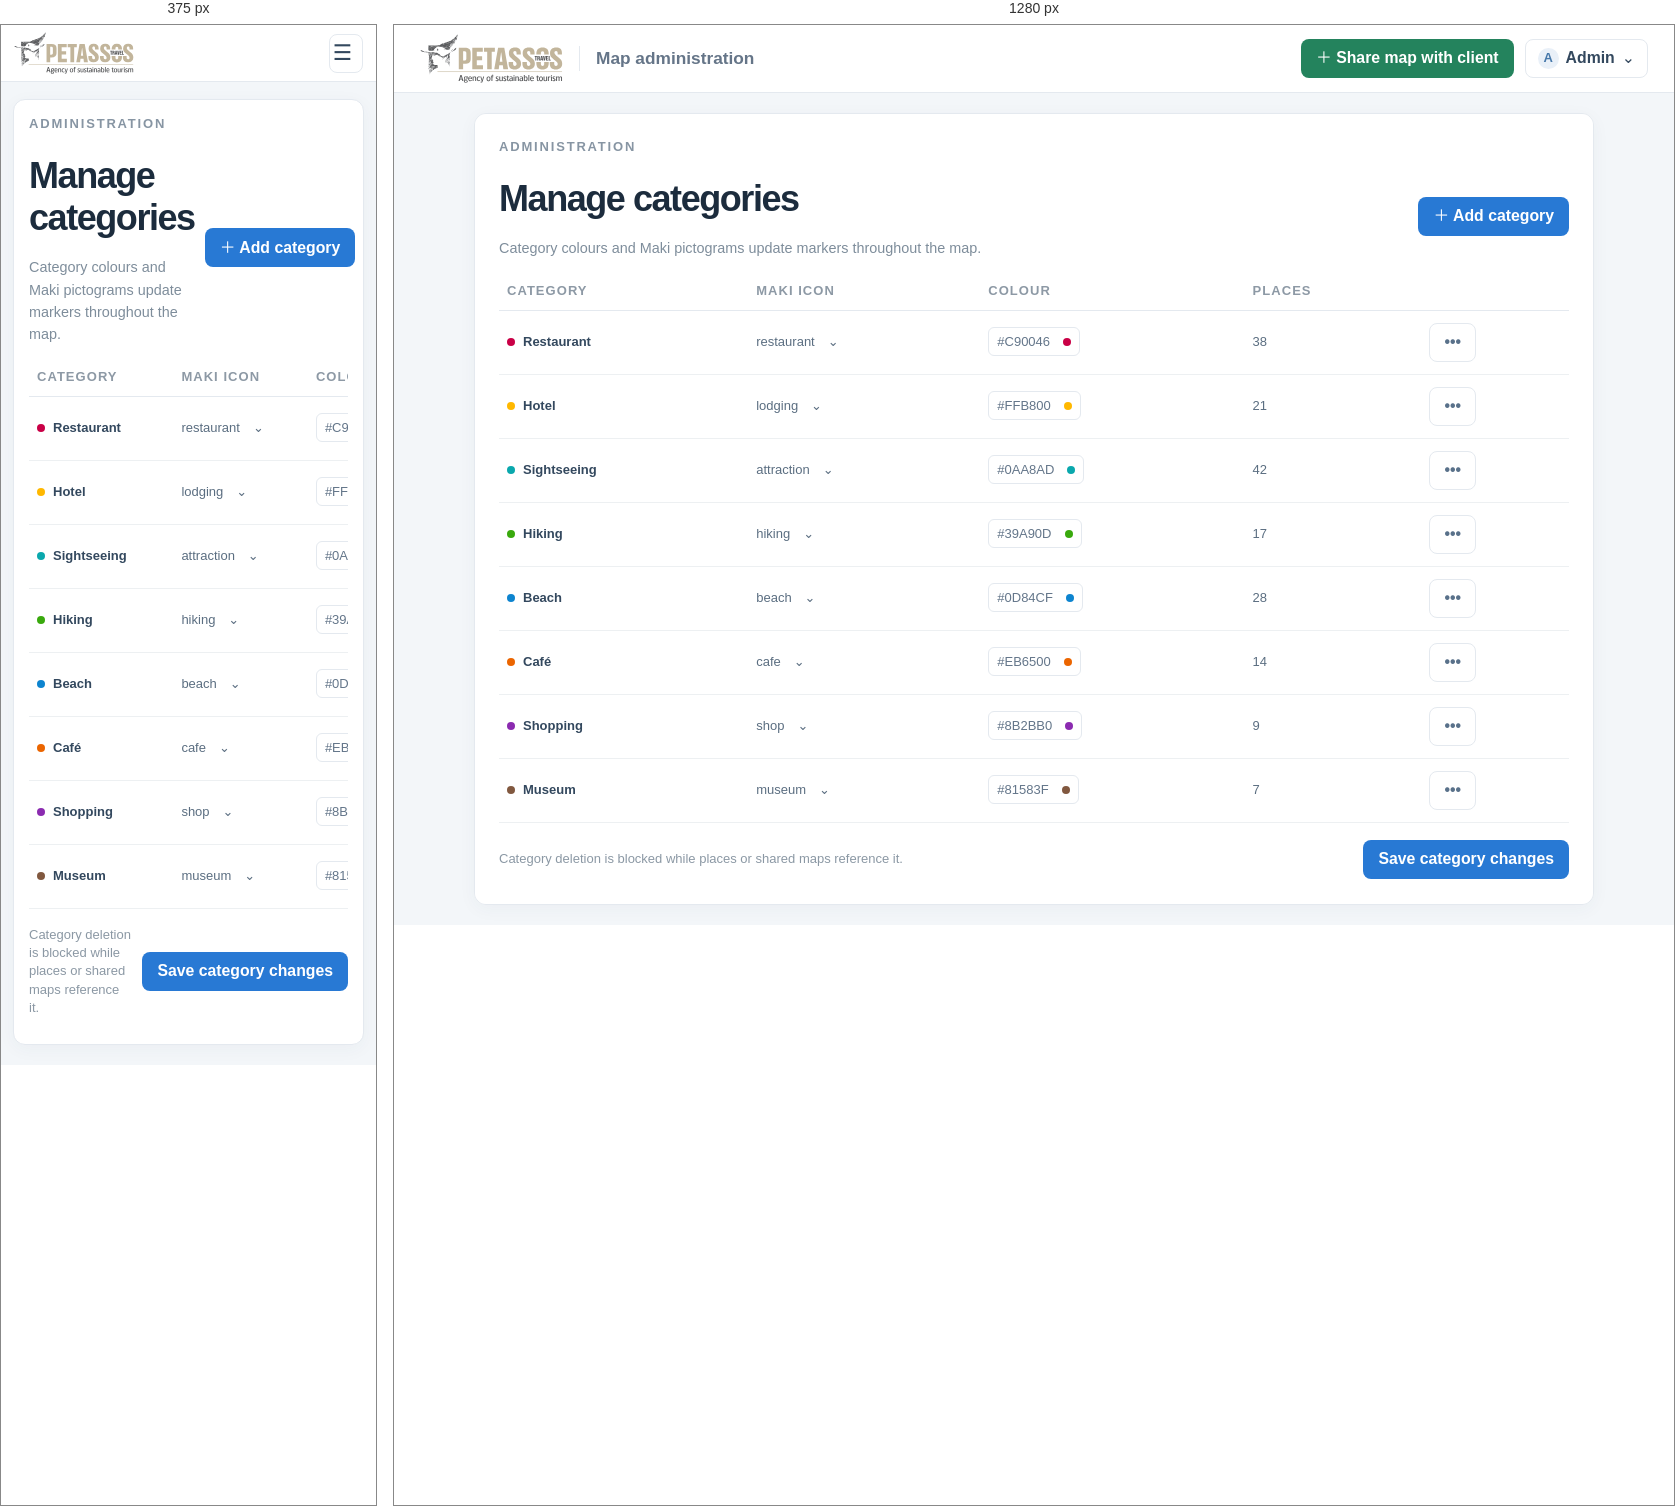
Rendered at 375 px and 1280 px, left to right.

<!-- file: 10-manage-categories.html -->
<!doctype html><html lang="en"><head><meta charset="utf-8"><meta name="viewport" content="width=device-width,initial-scale=1"><title>Manage categories · Petassos UI wireframes</title><link rel="stylesheet" href="styles.css"></head><body class=""><header class="site-header"><a class="brand" href="index.html"><img src="../img/petassos-logo.svg" alt="Petassos Travel"></a><span class="divider"></span><span class="context">Map administration</span><div class="header-actions"><a class="btn green share-desktop" href="12-create-edit-shared-map.html">＋ Share map with client</a><button class="btn admin-menu"><span class="avatar">A</span> Admin <b>⌄</b></button></div></header><main class="page"><section class="surface"><p class="overline">ADMINISTRATION</p><div class="toolbar-row"><div><h1>Manage categories</h1><span class="subhead">Category colours and Maki pictograms update markers throughout the map.</span></div><button class="btn blue">＋ Add category</button></div><div class="table-scroll"><table class="data-table"><thead><tr><th>CATEGORY</th><th>MAKI ICON</th><th>COLOUR</th><th>PLACES</th><th></th></tr></thead><tbody><tr><td><strong><i class="dot" style="display:inline-block;margin-right:8px;background:#C90046"></i>Restaurant</strong></td><td>restaurant　⌄</td><td><span class="pill">#C90046　<i class="dot" style="display:inline-block;background:#C90046"></i></span></td><td>38</td><td><button class="btn quiet">•••</button></td></tr><tr><td><strong><i class="dot" style="display:inline-block;margin-right:8px;background:#FFB800"></i>Hotel</strong></td><td>lodging　⌄</td><td><span class="pill">#FFB800　<i class="dot" style="display:inline-block;background:#FFB800"></i></span></td><td>21</td><td><button class="btn quiet">•••</button></td></tr><tr><td><strong><i class="dot" style="display:inline-block;margin-right:8px;background:#0AA8AD"></i>Sightseeing</strong></td><td>attraction　⌄</td><td><span class="pill">#0AA8AD　<i class="dot" style="display:inline-block;background:#0AA8AD"></i></span></td><td>42</td><td><button class="btn quiet">•••</button></td></tr><tr><td><strong><i class="dot" style="display:inline-block;margin-right:8px;background:#39A90D"></i>Hiking</strong></td><td>hiking　⌄</td><td><span class="pill">#39A90D　<i class="dot" style="display:inline-block;background:#39A90D"></i></span></td><td>17</td><td><button class="btn quiet">•••</button></td></tr><tr><td><strong><i class="dot" style="display:inline-block;margin-right:8px;background:#0D84CF"></i>Beach</strong></td><td>beach　⌄</td><td><span class="pill">#0D84CF　<i class="dot" style="display:inline-block;background:#0D84CF"></i></span></td><td>28</td><td><button class="btn quiet">•••</button></td></tr><tr><td><strong><i class="dot" style="display:inline-block;margin-right:8px;background:#EB6500"></i>Café</strong></td><td>cafe　⌄</td><td><span class="pill">#EB6500　<i class="dot" style="display:inline-block;background:#EB6500"></i></span></td><td>14</td><td><button class="btn quiet">•••</button></td></tr><tr><td><strong><i class="dot" style="display:inline-block;margin-right:8px;background:#8B2BB0"></i>Shopping</strong></td><td>shop　⌄</td><td><span class="pill">#8B2BB0　<i class="dot" style="display:inline-block;background:#8B2BB0"></i></span></td><td>9</td><td><button class="btn quiet">•••</button></td></tr><tr><td><strong><i class="dot" style="display:inline-block;margin-right:8px;background:#81583F"></i>Museum</strong></td><td>museum　⌄</td><td><span class="pill">#81583F　<i class="dot" style="display:inline-block;background:#81583F"></i></span></td><td>7</td><td><button class="btn quiet">•••</button></td></tr></tbody></table></div><div class="toolbar-row"><span class="caption">Category deletion is blocked while places or shared maps reference it.</span><button class="btn blue">Save category changes</button></div></section></main></body></html>

/* @media block from styles.css */
@media(max-width:760px){.site-header{height:57px;padding:0 13px}.brand img{width:120px;height:42px}.divider,.context,.header-actions .share-desktop{display:none}.header-actions{gap:6px}.admin-menu{width:34px;height:34px;padding:0;justify-content:center;font-size:0}.admin-menu:before{content:'☰';font-size:21.6px}.admin-menu .avatar,.admin-menu b{display:none}.mobile-share{display:block;position:absolute;z-index:5;top:58px;right:12px;padding:8px 10px;border-radius:7px;background:#24835d;color:white;font-size:13px}.stage{inset:57px 0 0}.geo-search{top:13px;left:12px;right:12px;transform:none;width:auto;height:39px}.work-panel{top:auto;bottom:0;left:0;right:0;width:auto;height:54vh;border-radius:15px 15px 0 0}.tabs{height:43px;justify-content:center}.panel-body{padding:11px 12px}.list{grid-template-columns:1fr 1fr;overflow:auto;align-content:start}.record{min-height:61px;gap:6px;padding:6px}.thumb{width:34px;height:37px}.record-main strong{font-size:13px}.meta{font-size:13px}.record small{font-size:13px}.state{font-size:13px}.category-filters{display:none}.map-button{left:auto;right:12px;bottom:calc(54vh + 14px)}.m1{left:25%;top:28%}.m2{left:70%;top:35%}.m3{left:82%;top:59%}.m4{left:49%;top:43%}.m5{left:85%;top:27%}.shell-prompt{top:60px;left:12px;right:12px}.traveller-head{top:64px;left:12px;padding:9px}.traveller-head h1{font-size:18.7px}.traveller-list{top:auto;right:0;bottom:0;left:0;width:auto;height:48vh;border-radius:16px 16px 0 0;padding:7px 12px}.sheet-handle{display:grid;place-items:center;height:15px}.sheet-handle i{width:36px;height:4px;border-radius:4px;background:#d4dde4}.traveller-cats{top:135px;left:12px;right:12px;width:auto;padding:8px}.traveller-list .geo-search{position:relative;top:auto;left:auto;right:auto;width:100%;height:36px}.traveller-list .toolbar{margin:10px 0 5px}.traveller-card{padding:7px 2px}.traveller-card .thumb{width:56px;height:55px}.traveller-mobile-search{margin-top:9px}.mobile-only{display:block}.page{padding:74px 12px 20px}.surface{padding:15px}.manage-grid,.field-grid{grid-template-columns:1fr}.data-table{min-width:620px}.table-scroll{overflow:auto}.login-page,.error-page{padding:16px}.catalog{grid-template-columns:1fr 1fr}.index{margin:25px auto}.index h1{font-size:38.9px}}

/* @media block from styles.css */
@media(max-width:760px){.map-layers{top:62px;left:12px;right:12px;width:auto;padding:8px 10px}.map-layers h2{display:none}.map-layers .layer-group-title{margin:2px 0 4px}.map-layers .layer-categories{grid-template-columns:repeat(2,1fr);gap:0 8px}.map-layers label{min-height:22px;font-size:13px}.map-layers .note-layer{margin-top:5px;padding-top:5px}.map-layers .note-layer label{min-height:20px}.map-layers .zone-outline-state{display:none}.location-control{right:12px;bottom:calc(48vh + 13px)}.share-map{min-height:230px}.mobile-preview .map-layers{top:62px;left:12px;right:12px;width:auto}.mobile-preview .tabs{height:auto;flex-direction:column;gap:0;justify-content:flex-start;padding:5px 10px}.mobile-preview .tabs a{width:100%;height:33px;padding:0 8px}.mobile-preview .tabs a.on:after{left:0;right:auto;top:5px;bottom:5px;width:2px;height:auto}.mobile-preview .traveller-header{height:73px;padding:5px 12px}.mobile-preview .traveller-brandstack .brand img{width:105px;height:36px}.mobile-preview .traveller-title{margin-left:3px;font-size:14.4px}.mobile-preview .stage{margin-top:0}}

/* @media block from styles.css */
@media(max-width:760px){.work-panel .tabs{height:auto;flex-direction:column;gap:0;justify-content:flex-start;padding:5px 10px}.work-panel .tabs a{width:100%;height:33px;padding:0 8px}.work-panel .tabs a.on:after{left:0;right:auto;top:5px;bottom:5px;width:2px;height:auto}.mobile-preview.traveller-page .stage{top:auto}}

/* @media block from styles.css */
@media(max-width:760px){.detail-sheet{height:68%;border-radius:15px 15px 0 0}.detail-inner{width:calc(100% - 24px);padding-top:4px}.detail-grid{grid-template-columns:1fr;gap:10px}.detail-photo{min-height:145px}.detail-sheet-heading h1{font-size:22px}.detail-description{padding:0;font-size:14px}.detail-gallery span{flex:1;width:auto}.detail-map .geo-search{left:12px;right:12px;transform:none;width:auto}.detail-selected{top:46px;left:60%}}

/* @media block from styles.css */
@media(max-width:760px){.share-screen .site-header{position:sticky}.share-screen .site-header .context{display:block}.share-screen .divider{display:none}.share-screen .share-context{display:none}.share-admin-page{width:calc(100% - 24px);padding:21px 0}.share-page-heading{align-items:flex-start}.share-page-heading h1{font-size:28.8px}.share-admin-card{grid-template-columns:1fr;padding:15px 13px 0;row-gap:0}.share-admin-form{padding-bottom:10px}.share-admin-map-column{padding-bottom:12px}.share-map-contained{height:300px}.share-admin-footer{align-items:flex-start;flex-direction:column}.share-admin-footer>div{width:100%;justify-content:flex-end}.share-admin-footer .btn{min-height:35px}}

/* @media block from styles.css */
@media(max-width:760px){.mobile-preview{padding:8px 0}.mobile-preview .site-header,.mobile-preview .stage{width:100%}}

/* @media block from styles.css */
@media(max-width:760px){.detail-map .geo-search{width:auto}.detail-map .current-location{top:145px}}

/* @media block from styles.css */
@media(max-width:760px){.traveller-list{top:auto;right:0;bottom:0;left:0;width:auto;height:66.7%;border-radius:16px 16px 0 0;padding:7px 12px}.mobile-preview .traveller-list{height:66.7%}.detail-sheet{top:auto;right:0;bottom:0;left:0;width:auto;height:66.7%;overflow:auto;border-radius:15px 15px 0 0;border:0;box-shadow:0 -8px 28px #30475a24}.detail-handle{display:flex}.detail-inner{width:calc(100% - 24px);margin:0 auto;padding:4px 0 22px}.detail-grid{grid-template-columns:1fr;gap:10px}.detail-photo{min-height:145px}.detail-map .current-location{left:47%;top:145px}.detail-selected{top:46px;left:60%}}

/* @media block from styles.css */
@media(min-width:761px){
  .page{position:absolute;inset:68px 0 0;height:auto;overflow:hidden;padding:20px 26px}
  .page>.surface{max-height:100%;overflow:auto}
  .share-screen{height:100dvh;min-height:0;overflow:hidden;display:flex;flex-direction:column}
  .share-screen .site-header{position:relative;top:auto;left:auto;right:auto;flex:none}
  .share-admin-page{width:min(1180px,calc(100% - 48px));height:calc(100dvh - 68px);min-height:0;margin:0 auto;padding:14px 0;overflow:hidden}
  .share-admin-card{height:100%;min-height:0;grid-template-rows:auto minmax(0,1fr) auto;padding:16px 20px 0;column-gap:24px}
  .share-page-heading{margin-bottom:10px;padding-bottom:10px}
  .share-page-heading h1{font-size:32px}
  .share-admin-form{padding:0 0 10px;min-height:0}
  .share-admin-form .field{margin-bottom:6px}
  .share-admin-form .fieldbox{min-height:34px}
  .share-admin-form .section-kicker{margin-bottom:8px}
  .zone-picker>label{min-height:32px}
  .share-category-list{gap:4px}
  .share-category-list label{padding:5px}
  .share-admin-map-column{display:flex;flex-direction:column;min-height:0;padding-bottom:10px}
  .share-map-contained{height:auto;min-height:0;flex:1}
  .share-explainer{padding:7px 9px}
  .share-admin-footer{padding:9px 0}
}

/* @media block from styles.css */
@media(max-width:760px){
  .share-screen{min-height:100vh}
  .share-admin-page{height:auto;overflow:visible}
}